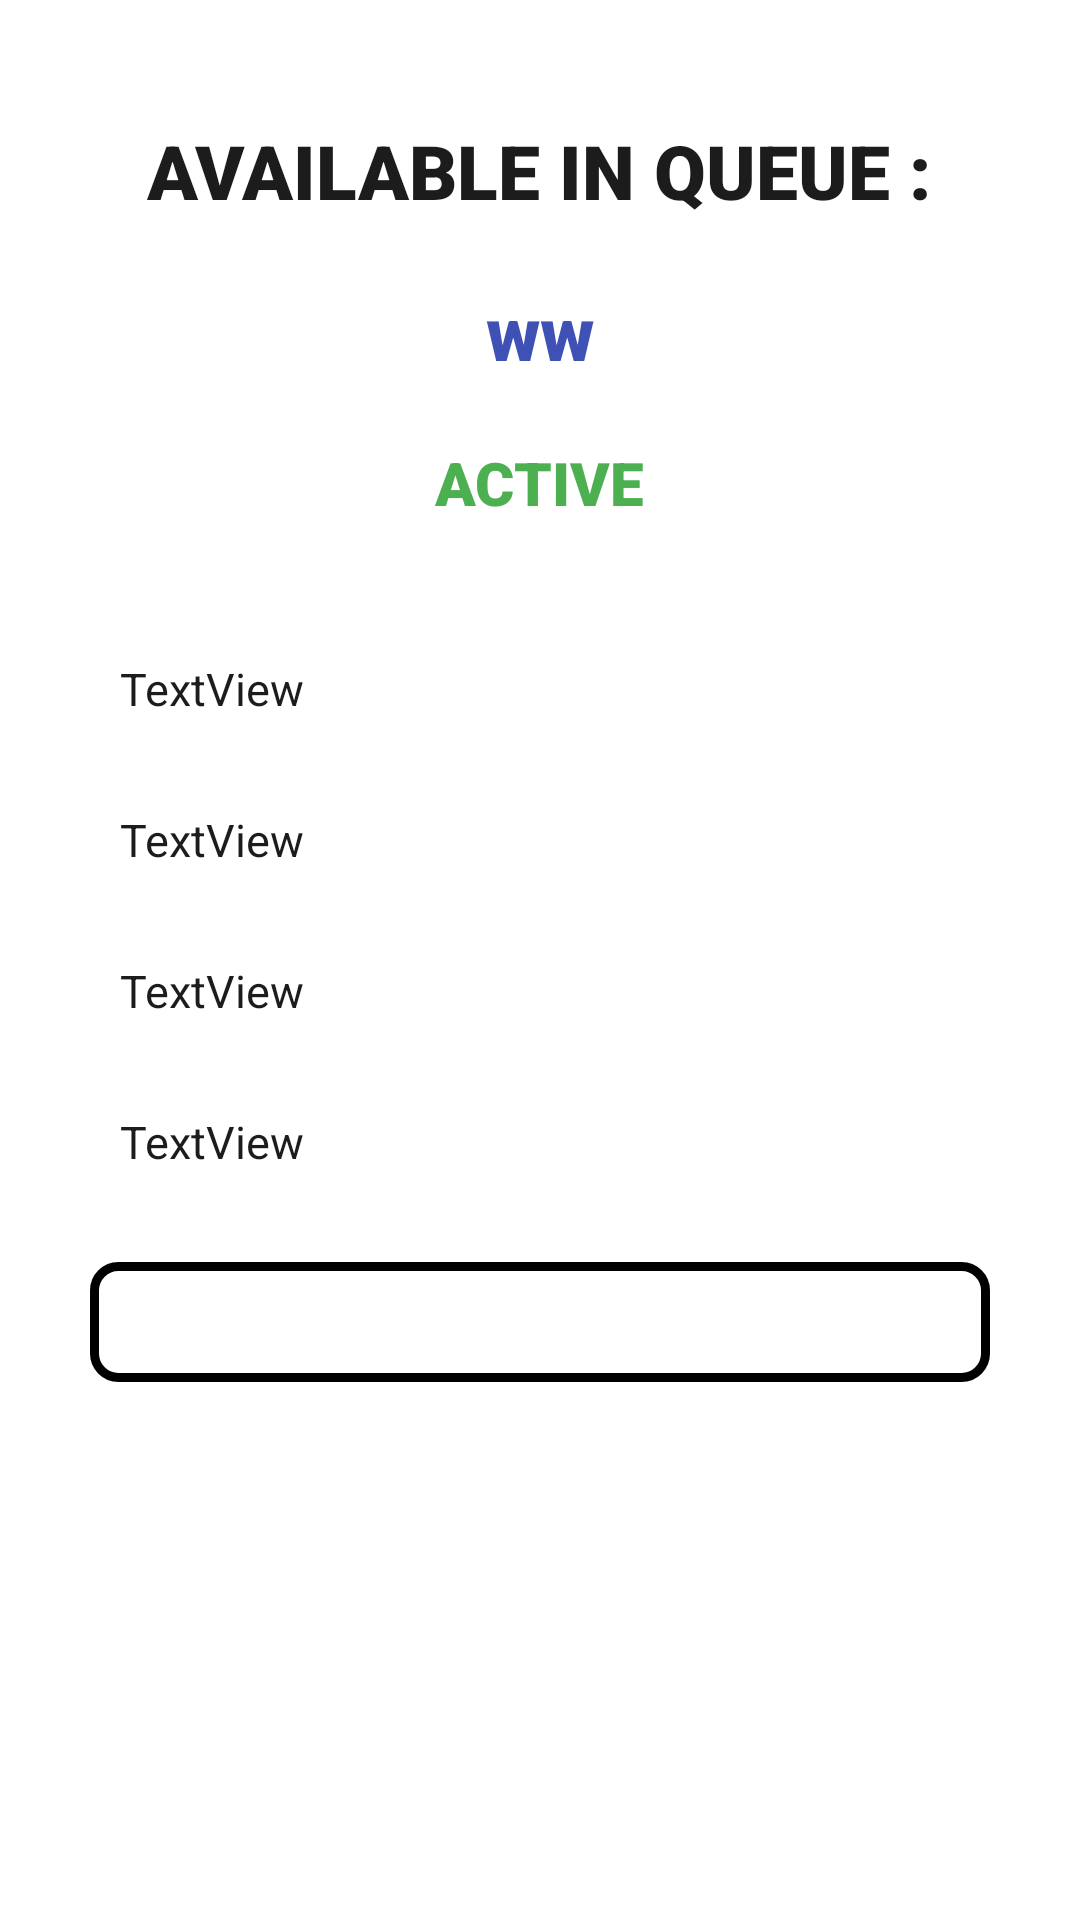

Write the Android layout XML for this screen, with the resource values it uses.
<!-- AndroidManifest.xml: application theme Theme.QFUEL -->
<!-- res/layout/activity_join_queue.xml -->
<?xml version="1.0" encoding="utf-8"?>
<androidx.constraintlayout.widget.ConstraintLayout xmlns:android="http://schemas.android.com/apk/res/android"
    xmlns:app="http://schemas.android.com/apk/res-auto"
    xmlns:tools="http://schemas.android.com/tools"
    android:layout_width="match_parent"
    android:layout_height="match_parent"
    tools:context=".JoinQueue">
    <LinearLayout
        android:layout_width="match_parent"
        android:layout_height="match_parent"
        android:layout_margin="20dp"
        android:orientation="vertical"
        android:layout_gravity="center"
        >

        <TextView
            android:layout_width="wrap_content"
            android:layout_height="wrap_content"
            android:layout_gravity="center"
            android:layout_marginTop="20dp"
            android:fontFamily="sans-serif-black"
            android:text="AVAILABLE IN QUEUE :"
            android:textColor="#1C1C1C"
            android:textSize="25dp"
            android:textStyle="bold" />

        <TextView
            android:id="@+id/joinnum"
            android:layout_width="wrap_content"
            android:layout_height="wrap_content"
            android:layout_gravity="center"
            android:layout_marginTop="20dp"
            android:fontFamily="sans-serif-black"
            android:text="ww"
            android:textColor="#3F51B5"
            android:textSize="25dp"
            android:textStyle="bold" />

        <TextView
            android:layout_width="wrap_content"
            android:layout_height="wrap_content"
            android:layout_gravity="center"
            android:layout_marginTop="20dp"
            android:fontFamily="sans-serif-black"
            android:text="ACTIVE"
            android:textColor="#4CAF50"
            android:textSize="20dp"
            android:textStyle="bold" />

        <TextView
            android:id="@+id/joinlocation"
            android:layout_width="300dp"
            android:layout_height="wrap_content"
            android:layout_gravity="center"
            android:layout_marginTop="35dp"
            android:padding="10dp"
            android:text="TextView"
            android:textColor="#1C1C1C"
            android:textSize="15dp" />

        <TextView
            android:id="@+id/jointype"
            android:layout_width="300dp"
            android:layout_height="wrap_content"
            android:layout_gravity="center"
            android:layout_marginTop="10dp"
            android:text="TextView"
            android:padding="10dp"
            android:textColor="#1C1C1C"
            android:textSize="15dp" />
        <TextView
            android:id="@+id/joinstart"
            android:layout_width="300dp"
            android:layout_height="wrap_content"
            android:layout_gravity="center"
            android:layout_marginTop="10dp"
            android:text="TextView"
            android:padding="10dp"
            android:textColor="#1C1C1C"
            android:textSize="15dp" />
        <TextView
            android:id="@+id/joinend"
            android:layout_width="300dp"
            android:layout_height="wrap_content"
            android:layout_gravity="center"
            android:layout_marginTop="10dp"
            android:text="TextView"
            android:padding="10dp"
            android:textColor="#1C1C1C"
            android:textSize="15dp" />


        <Button
            android:id="@+id/joinfuelsubmit"
            android:layout_width="300dp"
            android:layout_height="40dp"
            android:layout_gravity="center"
            android:layout_marginTop="20dp"
            android:background="@drawable/edittextstyle"
            android:text="Join"
            android:textColor="#fff" />



    </LinearLayout>

</androidx.constraintlayout.widget.ConstraintLayout>
<!-- resources referenced by this layout -->
<resources>
  <!-- drawable edittextstyle (drawable) -->
  <?xml version="1.0" encoding="utf-8"?>
  <shape android:shape="rectangle" xmlns:android="http://schemas.android.com/apk/res/android">
      <stroke android:width="3dp" android:color="@color/black"></stroke>
      <corners android:radius="8dp"></corners>
  
  </shape>
  <style name="Theme.QFUEL" parent="Theme.MaterialComponents.DayNight.DarkActionBar">
          
          <item name="colorPrimary">@color/purple_500</item>
          <item name="colorPrimaryVariant">@color/purple_700</item>
          <item name="colorOnPrimary">@color/white</item>
          
          <item name="colorSecondary">@color/teal_200</item>
          <item name="colorSecondaryVariant">@color/teal_700</item>
          <item name="colorOnSecondary">@color/black</item>
          
          <item name="android:statusBarColor" tools:targetApi="l">?attr/colorPrimaryVariant</item>
          
      </style>
  <!-- not gathered from this repository: default colours our renderer supplied (Android Studio template values) -->
  <color name="purple_500">#FF6200EE</color>
  <color name="purple_700">#FF3700B3</color>
  <color name="teal_200">#FF03DAC5</color>
  <color name="teal_700">#FF018786</color>
  <color name="black">#FF000000</color>
  <color name="white">#FFFFFFFF</color>
</resources>
